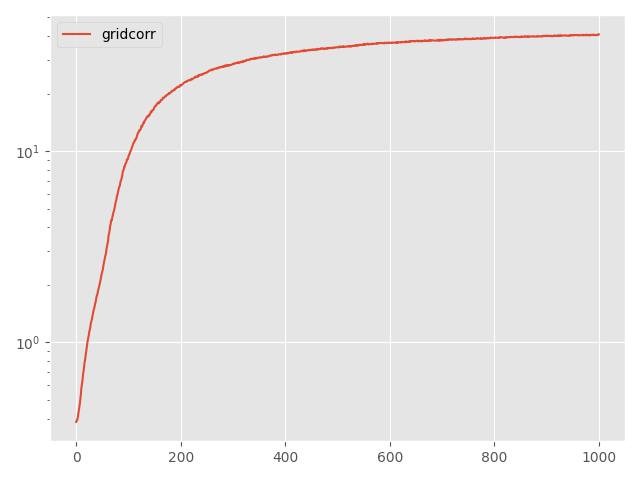

The table this chart was drawn from, first rows:
Step, topology, method, lr, clip, momentum, sigma, sigma-cor, epsilon, loss
0, grid, corr, 0.5, 0.001, 0.0, 0.02254, 0.07007, 10, 0.3842
5, grid, corr, 0.5, 0.001, 0.0, 0.02254, 0.07007, 10, 0.3901
10, grid, corr, 0.5, 0.001, 0.0, 0.02254, 0.07007, 10, 0.3929
15, grid, corr, 0.5, 0.001, 0.0, 0.02254, 0.07007, 10, 0.4034
20, grid, corr, 0.5, 0.001, 0.0, 0.02254, 0.07007, 10, 0.4203
25, grid, corr, 0.5, 0.001, 0.0, 0.02254, 0.07007, 10, 0.4415
30, grid, corr, 0.5, 0.001, 0.0, 0.02254, 0.07007, 10, 0.4597
35, grid, corr, 0.5, 0.001, 0.0, 0.02254, 0.07007, 10, 0.4776
40, grid, corr, 0.5, 0.001, 0.0, 0.02254, 0.07007, 10, 0.505
45, grid, corr, 0.5, 0.001, 0.0, 0.02254, 0.07007, 10, 0.5344
50, grid, corr, 0.5, 0.001, 0.0, 0.02254, 0.07007, 10, 0.5771
55, grid, corr, 0.5, 0.001, 0.0, 0.02254, 0.07007, 10, 0.6036
60, grid, corr, 0.5, 0.001, 0.0, 0.02254, 0.07007, 10, 0.6295
65, grid, corr, 0.5, 0.001, 0.0, 0.02254, 0.07007, 10, 0.673
70, grid, corr, 0.5, 0.001, 0.0, 0.02254, 0.07007, 10, 0.7047
75, grid, corr, 0.5, 0.001, 0.0, 0.02254, 0.07007, 10, 0.7373
80, grid, corr, 0.5, 0.001, 0.0, 0.02254, 0.07007, 10, 0.7812
85, grid, corr, 0.5, 0.001, 0.0, 0.02254, 0.07007, 10, 0.8082
90, grid, corr, 0.5, 0.001, 0.0, 0.02254, 0.07007, 10, 0.8489
95, grid, corr, 0.5, 0.001, 0.0, 0.02254, 0.07007, 10, 0.8906
100, grid, corr, 0.5, 0.001, 0.0, 0.02254, 0.07007, 10, 0.9286
105, grid, corr, 0.5, 0.001, 0.0, 0.02254, 0.07007, 10, 0.9751
110, grid, corr, 0.5, 0.001, 0.0, 0.02254, 0.07007, 10, 1.019
115, grid, corr, 0.5, 0.001, 0.0, 0.02254, 0.07007, 10, 1.053
120, grid, corr, 0.5, 0.001, 0.0, 0.02254, 0.07007, 10, 1.084
125, grid, corr, 0.5, 0.001, 0.0, 0.02254, 0.07007, 10, 1.131
130, grid, corr, 0.5, 0.001, 0.0, 0.02254, 0.07007, 10, 1.165
135, grid, corr, 0.5, 0.001, 0.0, 0.02254, 0.07007, 10, 1.198
140, grid, corr, 0.5, 0.001, 0.0, 0.02254, 0.07007, 10, 1.256
145, grid, corr, 0.5, 0.001, 0.0, 0.02254, 0.07007, 10, 1.287
150, grid, corr, 0.5, 0.001, 0.0, 0.02254, 0.07007, 10, 1.318
155, grid, corr, 0.5, 0.001, 0.0, 0.02254, 0.07007, 10, 1.368
160, grid, corr, 0.5, 0.001, 0.0, 0.02254, 0.07007, 10, 1.406
165, grid, corr, 0.5, 0.001, 0.0, 0.02254, 0.07007, 10, 1.459
170, grid, corr, 0.5, 0.001, 0.0, 0.02254, 0.07007, 10, 1.488
175, grid, corr, 0.5, 0.001, 0.0, 0.02254, 0.07007, 10, 1.532
180, grid, corr, 0.5, 0.001, 0.0, 0.02254, 0.07007, 10, 1.569
185, grid, corr, 0.5, 0.001, 0.0, 0.02254, 0.07007, 10, 1.624
190, grid, corr, 0.5, 0.001, 0.0, 0.02254, 0.07007, 10, 1.664
195, grid, corr, 0.5, 0.001, 0.0, 0.02254, 0.07007, 10, 1.737
200, grid, corr, 0.5, 0.001, 0.0, 0.02254, 0.07007, 10, 1.767
205, grid, corr, 0.5, 0.001, 0.0, 0.02254, 0.07007, 10, 1.808
210, grid, corr, 0.5, 0.001, 0.0, 0.02254, 0.07007, 10, 1.875
215, grid, corr, 0.5, 0.001, 0.0, 0.02254, 0.07007, 10, 1.911
220, grid, corr, 0.5, 0.001, 0.0, 0.02254, 0.07007, 10, 1.969
225, grid, corr, 0.5, 0.001, 0.0, 0.02254, 0.07007, 10, 2.021
230, grid, corr, 0.5, 0.001, 0.0, 0.02254, 0.07007, 10, 2.082
235, grid, corr, 0.5, 0.001, 0.0, 0.02254, 0.07007, 10, 2.141
240, grid, corr, 0.5, 0.001, 0.0, 0.02254, 0.07007, 10, 2.225
245, grid, corr, 0.5, 0.001, 0.0, 0.02254, 0.07007, 10, 2.29
250, grid, corr, 0.5, 0.001, 0.0, 0.02254, 0.07007, 10, 2.351
255, grid, corr, 0.5, 0.001, 0.0, 0.02254, 0.07007, 10, 2.403
260, grid, corr, 0.5, 0.001, 0.0, 0.02254, 0.07007, 10, 2.517
265, grid, corr, 0.5, 0.001, 0.0, 0.02254, 0.07007, 10, 2.598
270, grid, corr, 0.5, 0.001, 0.0, 0.02254, 0.07007, 10, 2.687
275, grid, corr, 0.5, 0.001, 0.0, 0.02254, 0.07007, 10, 2.766
280, grid, corr, 0.5, 0.001, 0.0, 0.02254, 0.07007, 10, 2.852
285, grid, corr, 0.5, 0.001, 0.0, 0.02254, 0.07007, 10, 2.908
290, grid, corr, 0.5, 0.001, 0.0, 0.02254, 0.07007, 10, 3.077
295, grid, corr, 0.5, 0.001, 0.0, 0.02254, 0.07007, 10, 3.171
... 941 more rows
